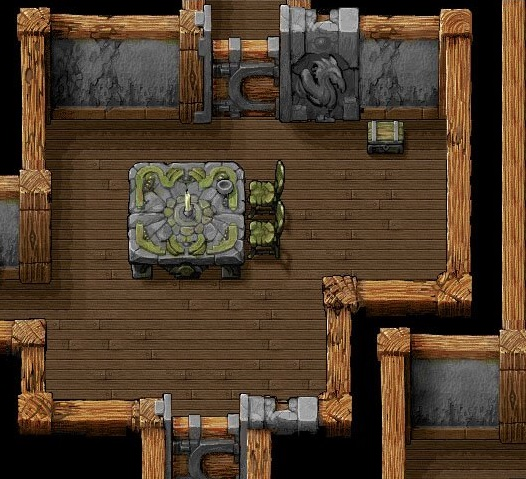

The data file committed next to this chart (first rows):
0, 1, 2, 3, 4, 2, 3, 2, 3, 2, 3, 3, 3, 12, 12, 12, 12, 12, 13, 14
16, 148, 148, 148, 148, 148, 148, 22, 23, 24, 25, 26, 27, 28, 29, 28, 29, 28, 29, 30
32, 148, 148, 148, 148, 148, 148, 38, 39, 40, 41, 42, 43, 44, 45, 44, 45, 44, 45, 30
48, 148, 148, 148, 148, 148, 148, 148, 148, 148, 148, 148, 148, 148, 148, 148, 148, 148, 148, 30
64, 148, 148, 148, 148, 148, 148, 148, 148, 148, 148, 148, 148, 148, 148, 148, 148, 148, 148, 30
16, 148, 148, 148, 148, 84, 85, 86, 87, 88, 148, 148, 148, 148, 148, 148, 148, 148, 148, 30
32, 148, 148, 148, 148, 100, 101, 102, 103, 104, 148, 148, 148, 148, 148, 148, 148, 148, 148, 30
48, 148, 148, 148, 148, 116, 117, 118, 119, 120, 148, 148, 148, 148, 148, 148, 148, 148, 148, 30
16, 148, 148, 148, 148, 132, 133, 134, 135, 148, 148, 148, 148, 148, 148, 148, 148, 148, 148, 30
32, 148, 148, 148, 148, 148, 148, 148, 148, 148, 148, 148, 148, 148, 148, 148, 148, 148, 148, 30
48, 148, 148, 148, 148, 148, 148, 148, 148, 148, 148, 148, 148, 148, 148, 148, 148, 148, 148, 30
16, 148, 148, 148, 148, 148, 148, 148, 148, 148, 148, 148, 148, 148, 148, 148, 148, 148, 148, 30
32, 148, 148, 148, 148, 148, 148, 148, 148, 148, 148, 148, 148, 148, 148, 148, 148, 148, 148, 30
48, 148, 148, 148, 148, 148, 148, 148, 148, 148, 148, 148, 148, 148, 148, 148, 148, 148, 148, 30
64, 148, 148, 148, 148, 148, 148, 148, 148, 148, 148, 148, 148, 148, 148, 148, 148, 148, 148, 30
16, 148, 148, 148, 148, 148, 148, 148, 148, 148, 148, 148, 148, 148, 148, 148, 148, 148, 148, 30
16, 148, 148, 148, 148, 148, 148, 148, 148, 148, 148, 148, 148, 148, 148, 148, 148, 148, 148, 30
32, 148, 148, 148, 148, 148, 148, 148, 148, 148, 148, 148, 148, 148, 148, 148, 148, 148, 148, 30
48, 148, 148, 148, 148, 148, 148, 148, 148, 148, 148, 148, 148, 148, 148, 148, 148, 148, 148, 30
208, 209, 210, 211, 210, 211, 210, 211, 211, 211, 148, 148, 211, 211, 211, 211, 211, 211, 211, 158
